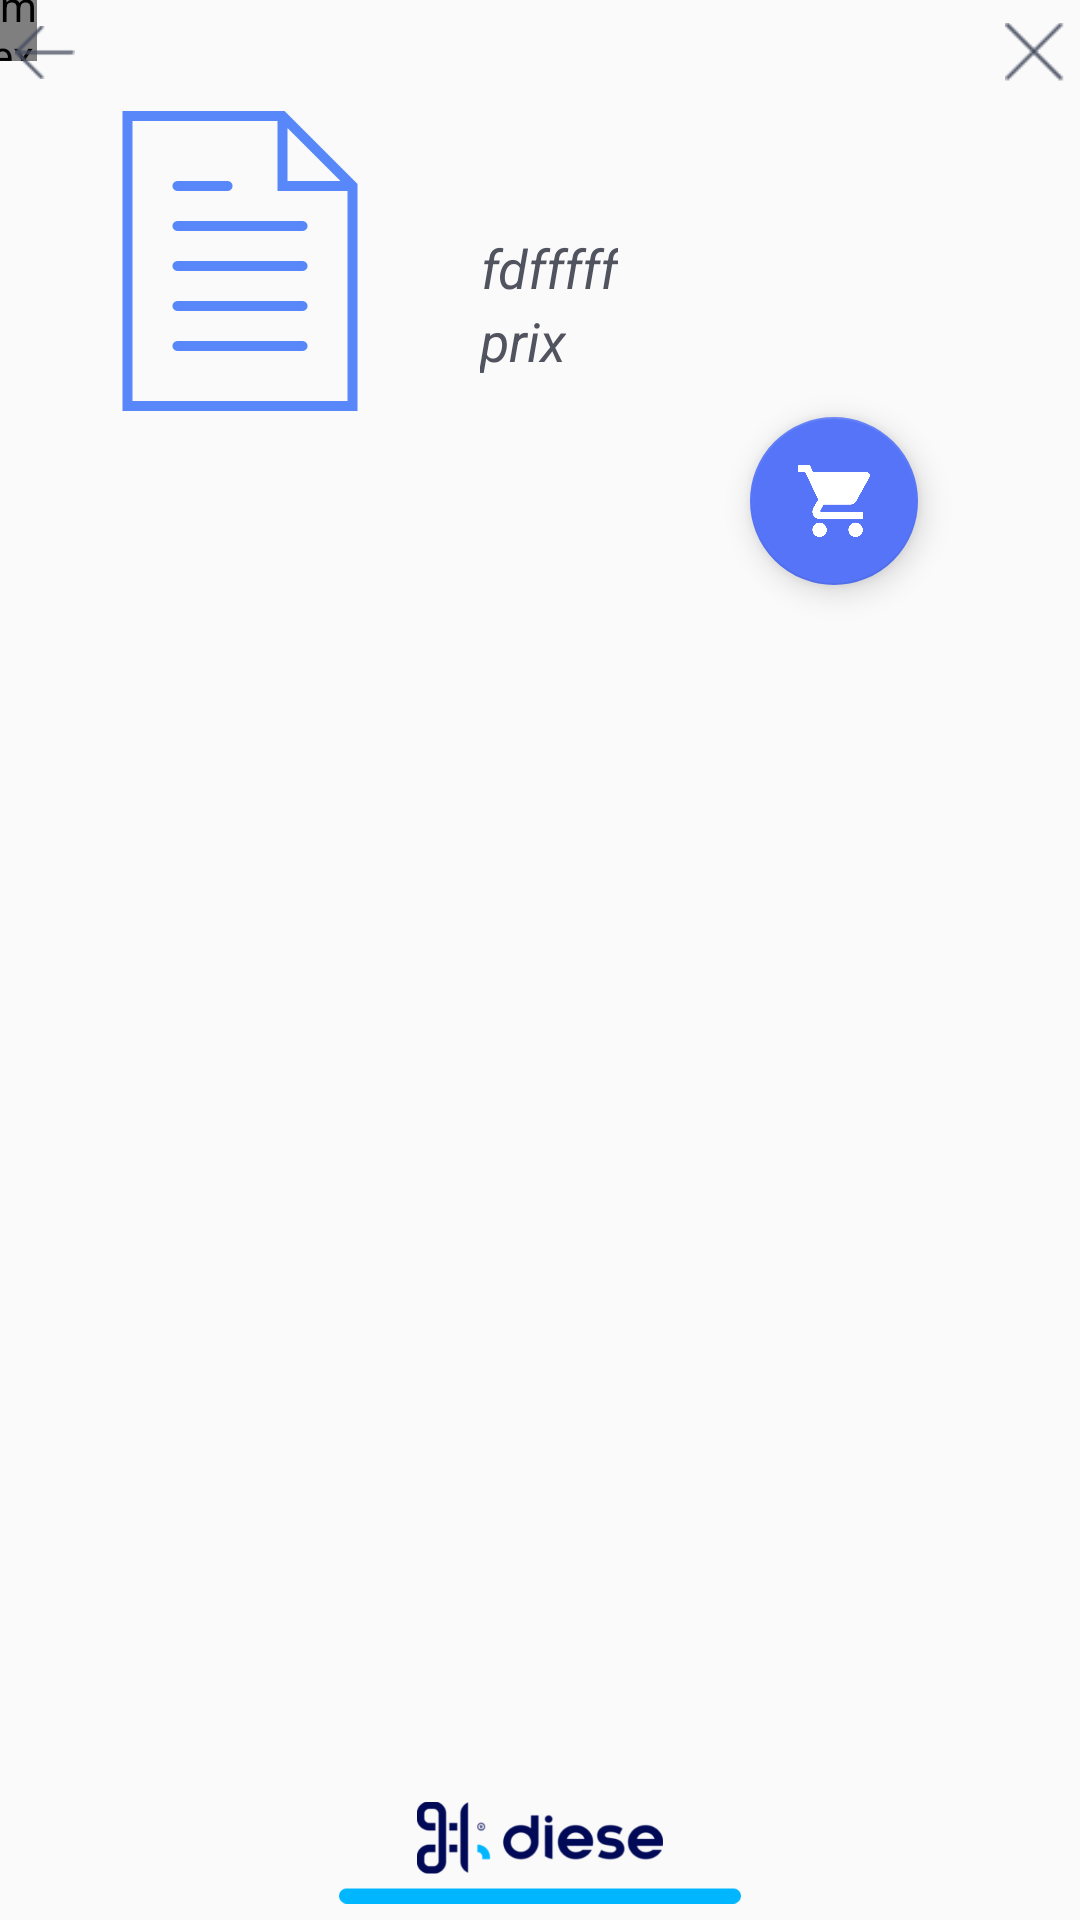

Reconstruct the res/layout file that produces this screen, plus the resources it refers to.
<!-- AndroidManifest.xml: application theme AppTheme -->
<!-- res/layout/activity_fichearticle.xml -->
<?xml version="1.0" encoding="utf-8"?>
<RelativeLayout xmlns:android="http://schemas.android.com/apk/res/android"
    xmlns:app="http://schemas.android.com/apk/res-auto"
    xmlns:tools="http://schemas.android.com/tools"
    android:layout_width="match_parent"
    android:layout_height="match_parent"
    tools:context=".FichearticleActivity">

    <com.nex3z.notificationbadge.NotificationBadge
        android:layout_width="28dp"
        android:layout_height="28dp"
        android:id="@+id/badge"
        android:layout_toRightOf="@+id/icon"
        android:layout_alignTop="@+id/icon"
        android:layout_marginLeft="-16dp"
        android:layout_marginTop="-8dp"
        app:nbBackground="@drawable/badge"
        app:nbMaxTextLength="2"
        android:textColor="@color/white"
        ></com.nex3z.notificationbadge.NotificationBadge>
    <android.support.design.widget.FloatingActionButton
        android:id="@+id/ajout"
        android:layout_width="wrap_content"
        android:layout_height="wrap_content"
        android:layout_below="@+id/filee"
        android:layout_gravity="bottom|end"
        android:layout_marginLeft="250dp"
        android:layout_marginTop="2dp"
        android:layout_marginRight="2dp"
        android:src="@drawable/shopping" />

    <ImageView
        android:id="@+id/arrow"
        android:layout_width="25dp"
        android:layout_height="25dp"
        android:paddingLeft="5dp"
        android:layout_marginTop="5dp"
        android:layout_marginEnd="5dp"
        android:layout_marginRight="5dp"
        android:layout_marginLeft="5dp"
        android:src="@drawable/arrowiconn"
        android:layout_alignParentStart="true"
        android:layout_alignParentTop="true"
        android:layout_alignParentLeft="true"/>

    <ImageView
        android:layout_width="25dp"
        android:layout_height="25dp"
        android:layout_alignParentTop="true"
        android:layout_alignParentEnd="true"
        android:layout_alignParentRight="true"
        android:paddingLeft="5dp"
        android:layout_marginTop="5dp"
        android:layout_marginEnd="5dp"
        android:layout_marginRight="5dp"
        android:layout_marginLeft="5dp"
        android:src="@drawable/closeicon" />

    <ImageView
        android:id="@+id/filee"
        android:layout_width="100dp"
        android:layout_height="100dp"
        android:layout_below="@+id/arrow"
        android:layout_marginTop="7dp"
        android:layout_marginLeft="30dp"
        android:src="@drawable/file" />

    <TextView
        android:id="@+id/desig"
        android:layout_width="wrap_content"
        android:layout_height="wrap_content"
        android:layout_centerHorizontal="true"
        android:layout_marginTop="50dp"
        android:layout_toRightOf="@+id/filee"
        android:layout_marginLeft="30dp"
        android:textAlignment="center"
        android:textSize="20sp"
        android:textStyle="bold"

       />

    <TextView
        android:id="@+id/d"
        android:layout_width="wrap_content"
        android:layout_height="wrap_content"
        android:layout_marginTop="50dp"
        android:layout_marginLeft="30dp"
        android:textAlignment="center"
        android:layout_toRightOf="@id/filee"
        android:layout_centerHorizontal="true"
        />

    <TextView
        android:id="@+id/code"
        android:layout_width="wrap_content"
        android:layout_height="wrap_content"
        android:layout_centerHorizontal="true"
        android:textAlignment="center"
        android:layout_below="@+id/desig"
        android:textStyle="italic"
        android:textSize="18sp"
        android:textColor="@color/DarkGrey"
        android:layout_toRightOf="@+id/filee"
        android:text="fdfffff"
        android:layout_marginLeft="30dp"
       />
    <TextView
        android:id="@+id/prix"
        android:layout_width="wrap_content"
        android:layout_height="wrap_content"
        android:layout_below="@id/code"
        android:layout_centerHorizontal="true"
        android:textAlignment="center"
        android:textStyle="italic"
        android:textSize="18sp"
        android:textColor="@color/DarkGrey"
        android:layout_toRightOf="@+id/filee"
        android:layout_marginLeft="30dp"
        android:text="prix"

        />
    <TextView
        android:id="@+id/c"
        android:layout_width="wrap_content"
        android:layout_height="wrap_content"
        android:layout_below="@id/desig"
        android:layout_centerHorizontal="true"
        android:textAlignment="center"
        />


    <android.support.design.widget.TabLayout
        android:id="@+id/tablayout"
        android:layout_width="match_parent"
        android:layout_height="wrap_content"
        android:layout_below="@id/ajout"
        android:layout_marginTop="1dp"
        android:minHeight="?attr/actionBarSize"
        android:theme="@style/ThemeOverlay.AppCompat.Dark.ActionBar"
        app:tabSelectedTextColor="@color/Blue"
        app:tabTextColor="@color/DarkGrey">

    </android.support.design.widget.TabLayout>

    <android.support.v4.view.ViewPager
        android:id="@+id/pager"
        android:layout_width="match_parent"
        android:layout_height="315dp"
        android:layout_below="@id/tablayout"
        android:layout_marginTop="-2dp">

    </android.support.v4.view.ViewPager>

   <ImageView
        android:layout_width="134dp"
        android:layout_height="45dp"
        android:layout_alignParentBottom="true"
        android:layout_centerHorizontal="true"
        android:src="@drawable/bas" />


    

</RelativeLayout>
<!-- resources referenced by this layout -->
<resources>
  <color name="Blue">#5574F7</color>
  <color name="DarkGrey">#51545F</color>
  <!-- drawable arrowiconn: png bitmap (drawable, 587 bytes) -->
  <!-- drawable badge (drawable) -->
  <?xml version="1.0" encoding="utf-8"?>
  <layer-list xmlns:android="http://schemas.android.com/apk/res/android">
  
  
  
      <item>
          <shape android:shape="oval">
              <solid android:color="#66000000"></solid>
              <size android:width="10dp" android:height="10dp"></size>
          </shape>
      </item>
      <item android:bottom="1dp" android:right="0.5dp">
          <shape android:shape="oval">
              <solid android:color="@color/white"></solid>
              <size android:width="10dp" android:height="10dp"></size>
          </shape>
      </item>
  </layer-list>
  <!-- drawable bas: png bitmap (drawable, 13240 bytes) -->
  <!-- drawable closeicon: png bitmap (drawable, 402 bytes) -->
  <!-- drawable file: png bitmap (drawable, 2394 bytes) -->
  <!-- drawable shopping: png bitmap (drawable, 7636 bytes) -->
  <style name="AppTheme" parent="Theme.AppCompat.Light.NoActionBar">
          
          <item name="colorPrimary">@color/DarkBlue</item>
          <item name="colorPrimaryDark">@color/Blue</item>
          <item name="colorAccent">@color/Blue</item>
          <item name="android:textColorPrimary">@color/clearWhite</item>
          <item name="colorControlNormal">@color/clearWhite</item>
          <item name="android:textColor">@color/Blue</item>
      </style>
  <color name="DarkBlue">#000759</color>
  <color name="clearWhite">#AAFFFFFF</color>
  <!-- not gathered from this repository: default colours our renderer supplied (Android Studio template values) -->
  <color name="white">#FFFFFFFF</color>
</resources>
